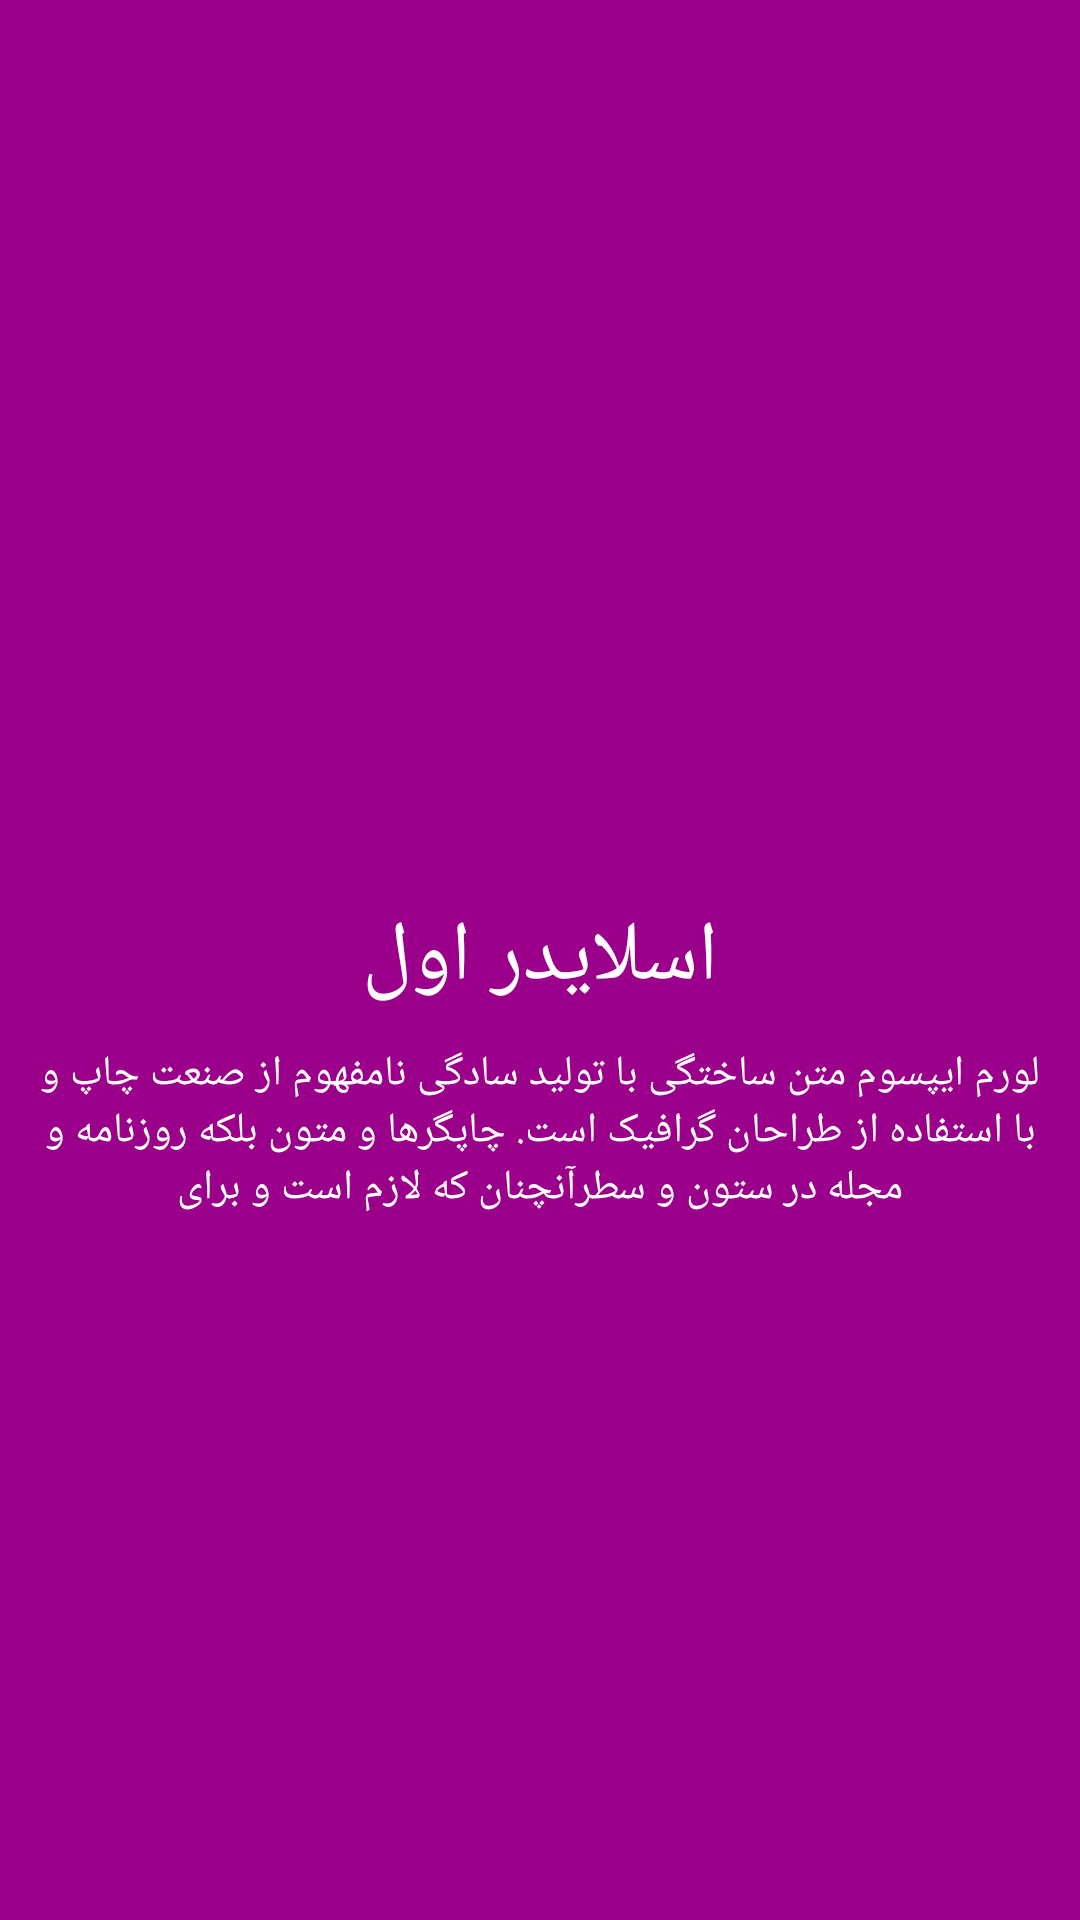

Reconstruct the res/layout file that produces this screen, plus the resources it refers to.
<!-- AndroidManifest.xml: application theme AppTheme -->
<!-- res/layout/slider_one.xml -->
<?xml version="1.0" encoding="utf-8"?>
<RelativeLayout
    android:background="@color/slider_1"
    xmlns:android="http://schemas.android.com/apk/res/android" android:layout_width="match_parent"
    android:layout_height="match_parent">

    <ImageView
        android:id="@+id/image1"
        android:layout_width="180dp"
        android:layout_height="180dp"
        android:layout_centerHorizontal="true"
        android:layout_marginTop="110dp"
        android:src="@drawable/image_3" />
    <TextView
        android:id="@+id/text1"
        android:textColor="#ffffff"
        android:gravity="center"
        android:text="اسلایدر اول"
        android:layout_marginTop="10dp"
        android:layout_below="@+id/image1"
        android:textSize="28sp"
        android:layout_width="match_parent"
        android:layout_height="wrap_content" />
    <TextView
        android:textSize="14sp"
        android:textAlignment="center"
        android:textColor="#ffffff"
        android:layout_margin="10dp"
        android:layout_below="@+id/text1"
        android:text="لورم ایپسوم متن ساختگی با تولید سادگی نامفهوم از صنعت چاپ و با استفاده از طراحان گرافیک است. چاپگرها و متون بلکه روزنامه و مجله در ستون و سطرآنچنان که لازم است و برای"
        android:layout_width="match_parent"
        android:layout_height="wrap_content" />
</RelativeLayout>
<!-- resources referenced by this layout -->
<resources>
  <color name="slider_1">#9A0089</color>
  <style name="AppTheme" parent="Theme.AppCompat.Light.DarkActionBar">
          
          <item name="colorPrimary">@color/colorPrimary</item>
          <item name="colorPrimaryDark">@color/colorPrimaryDark</item>
          <item name="colorAccent">@color/colorAccent</item>
      </style>
  <color name="colorPrimary">#3F51B5</color>
  <color name="colorPrimaryDark">#303F9F</color>
  <color name="colorAccent">#FF4081</color>
</resources>
